Dataset: OIP-Images (GitHub, Exolotl/OIP-Images). Classes: clean, contaminated.

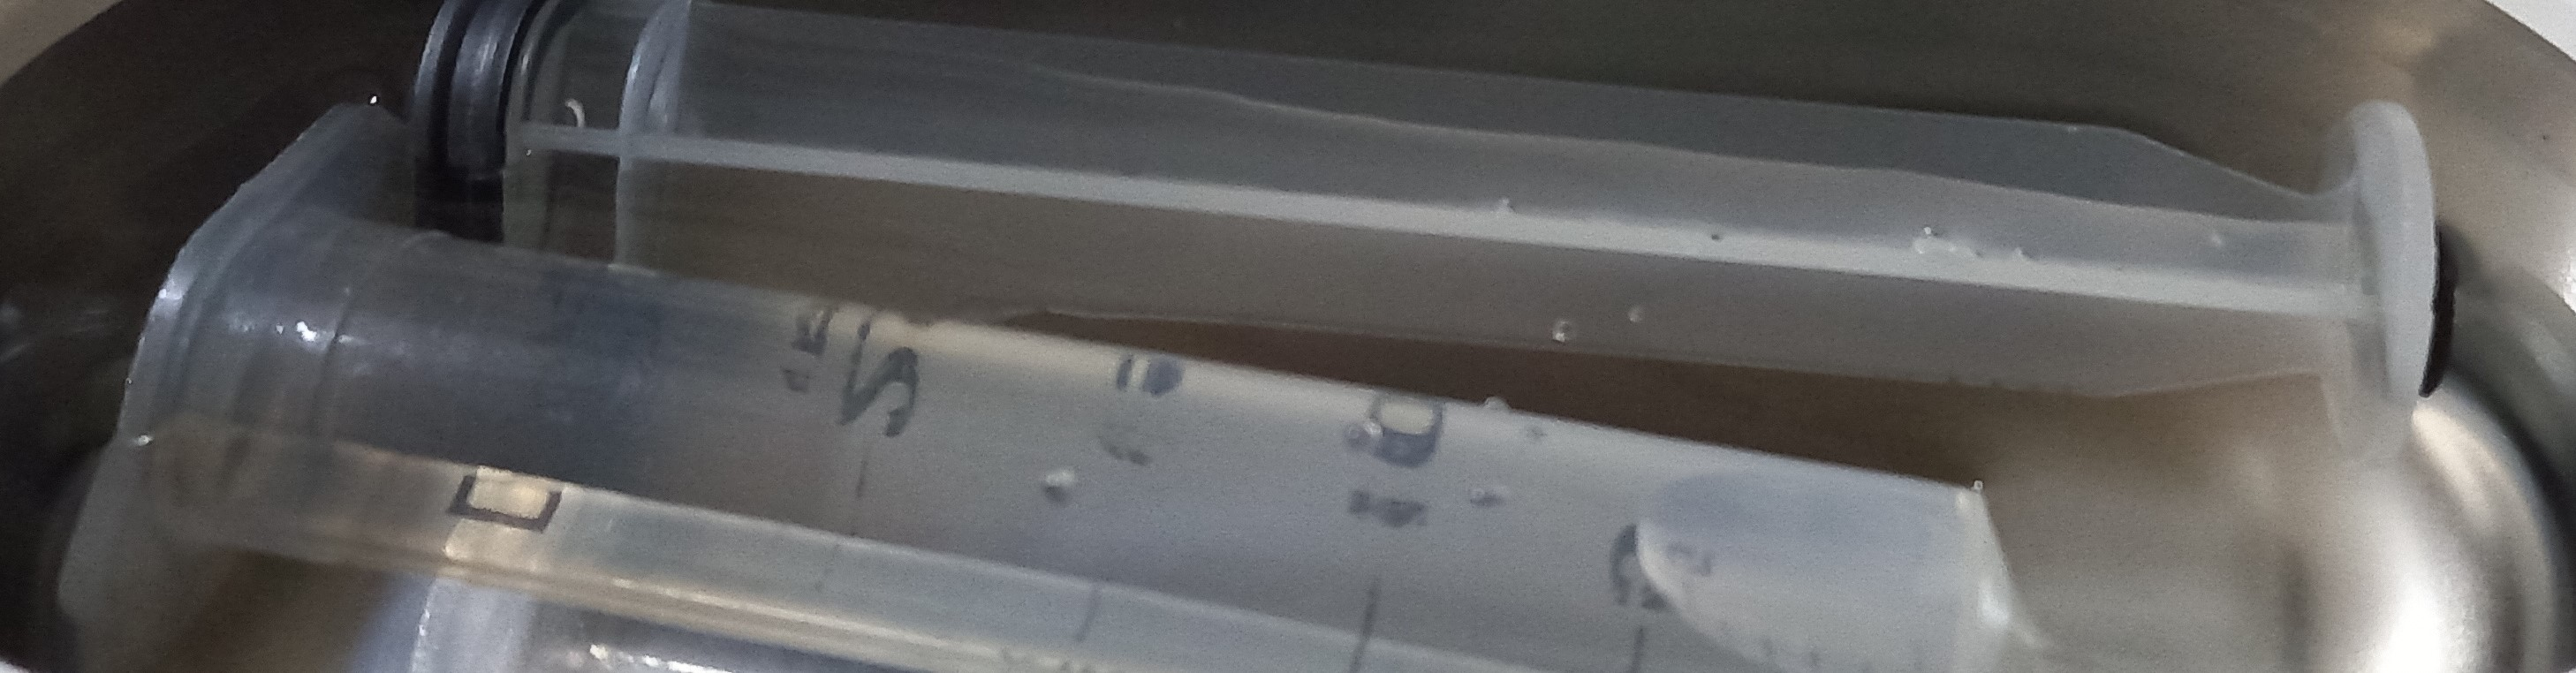
Label: clean

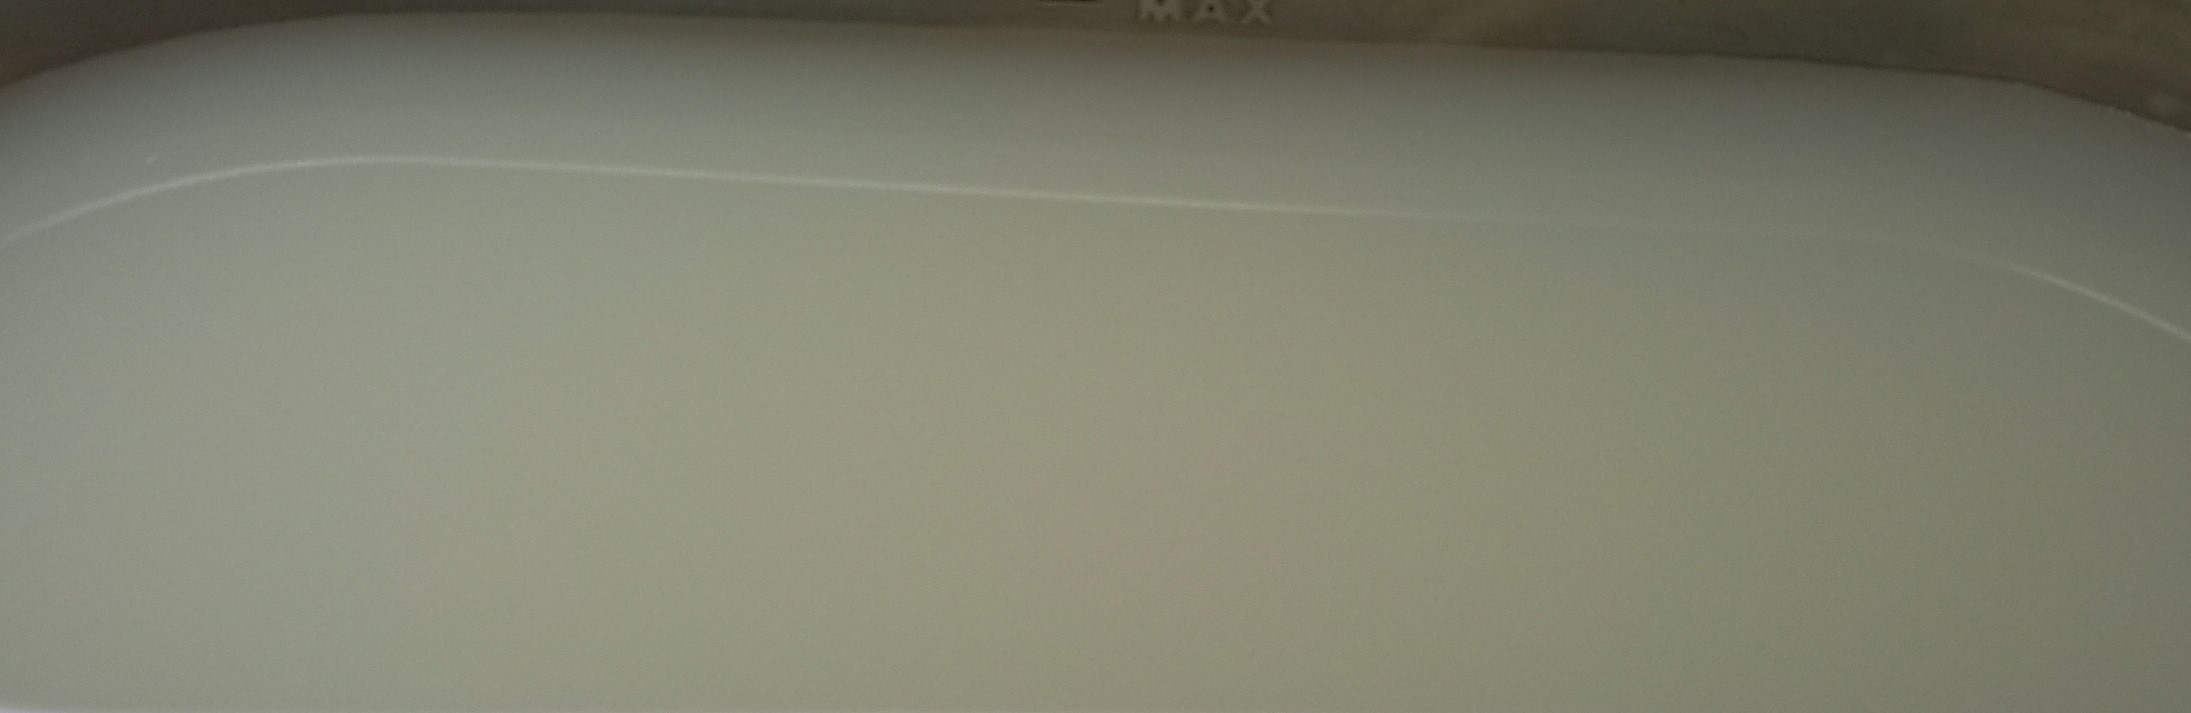
Label: contaminated

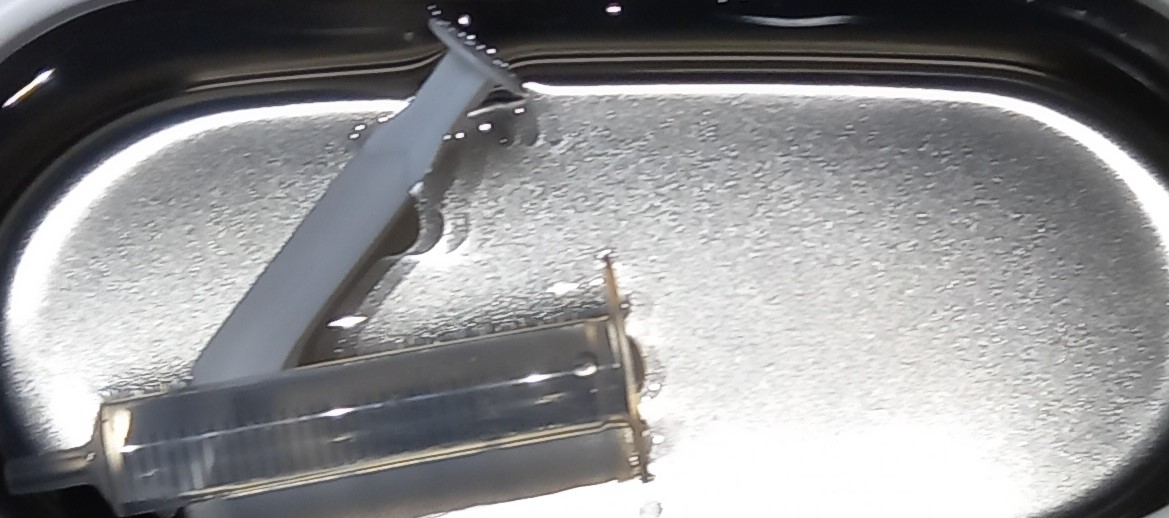
Label: clean

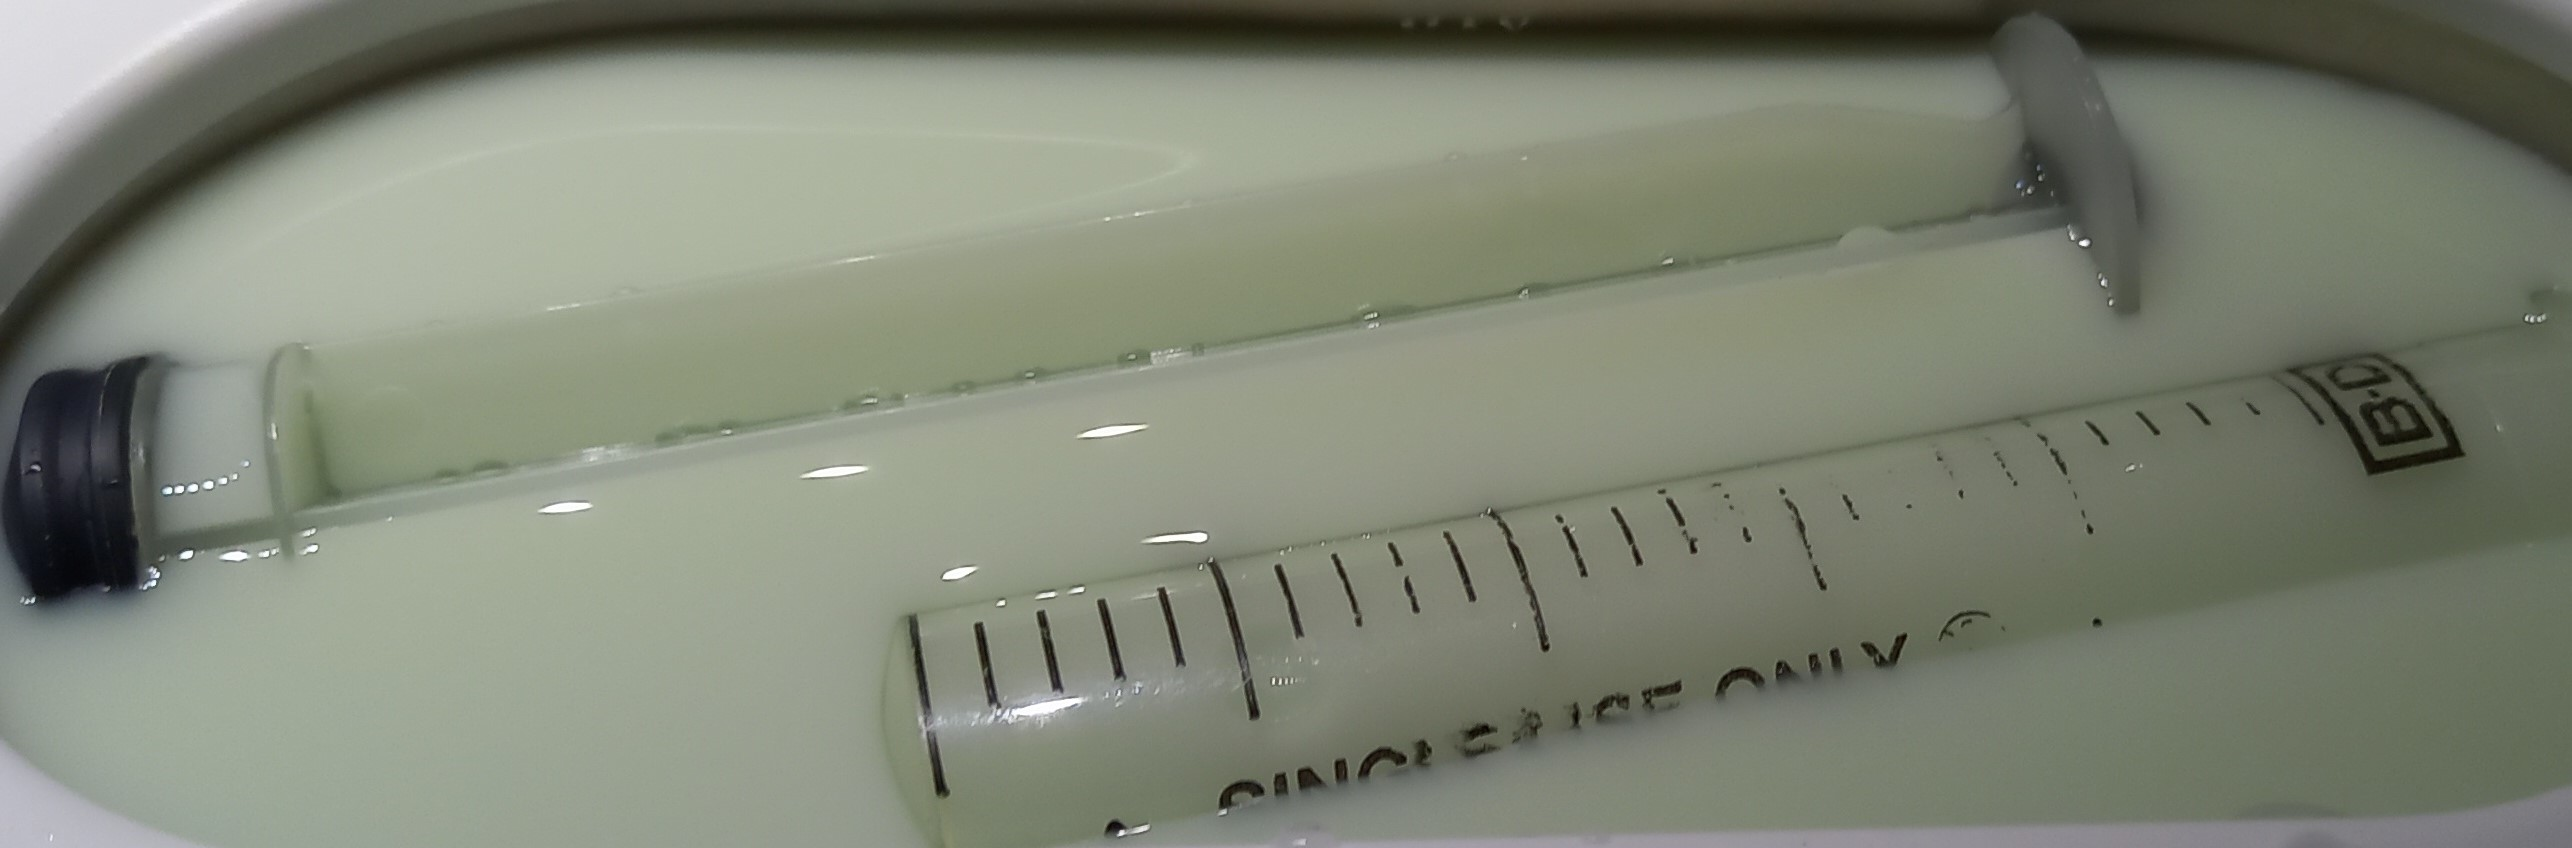
Label: contaminated

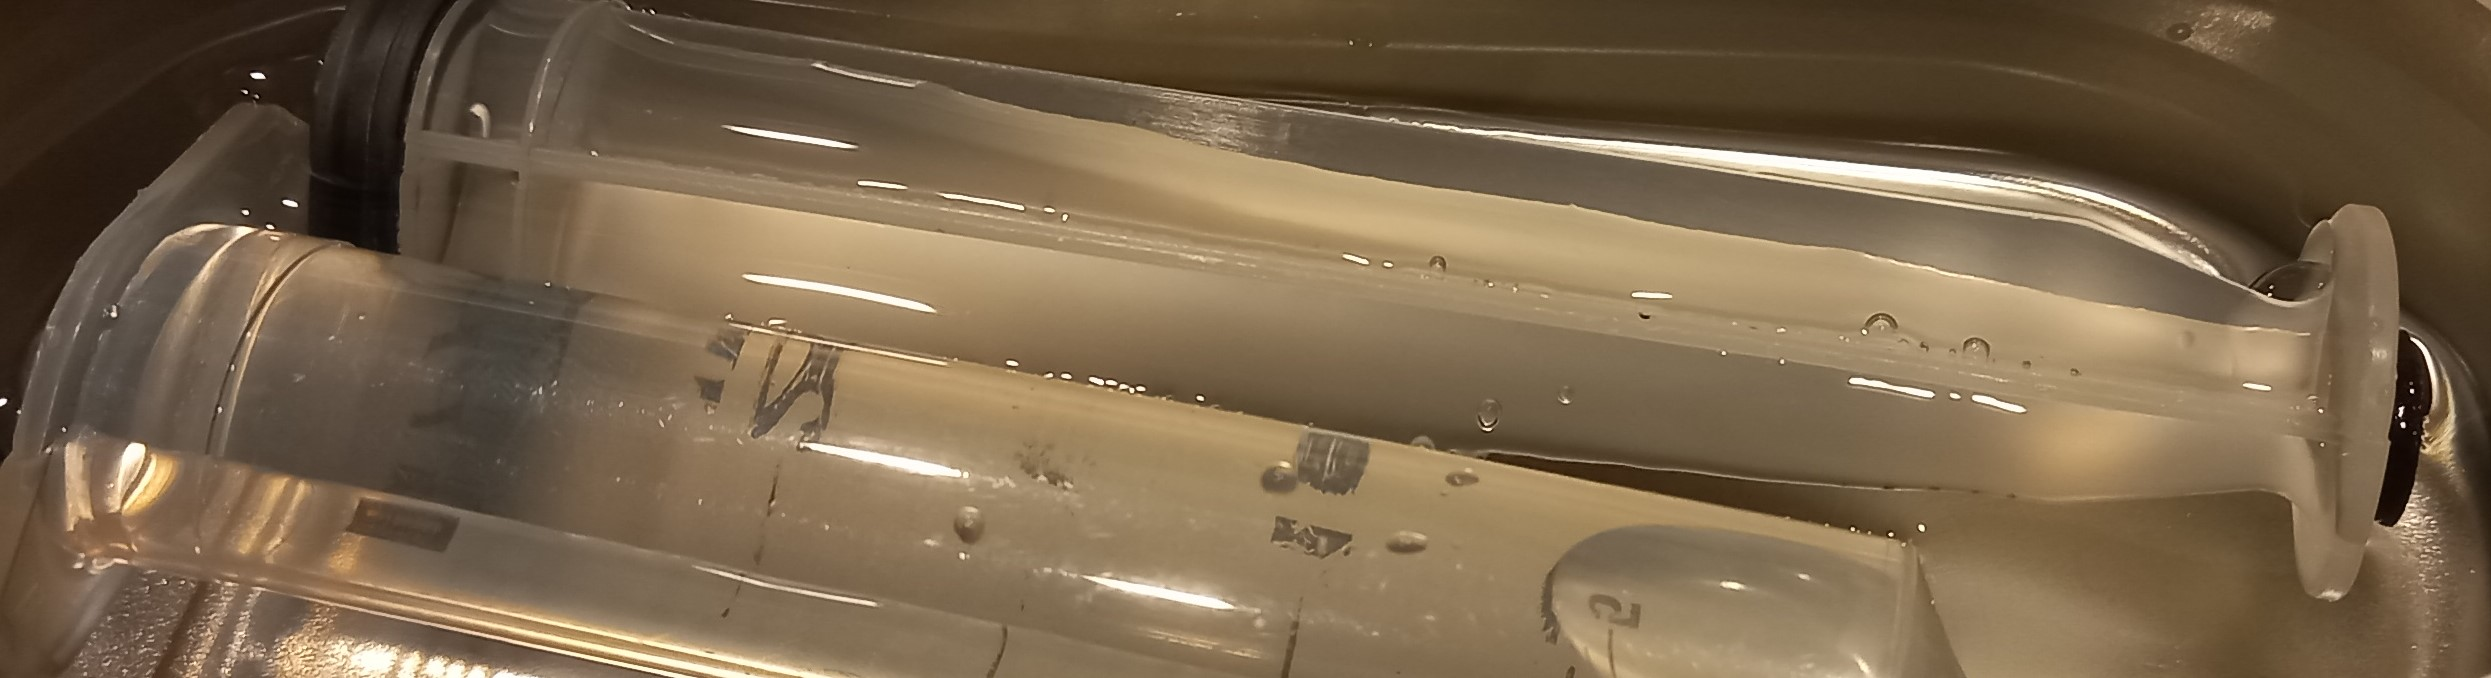
Label: clean

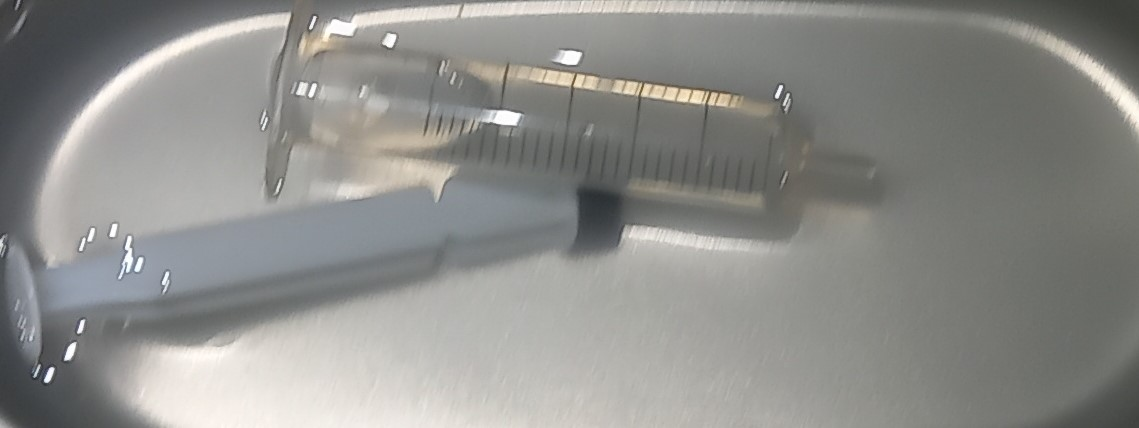
Label: contaminated
